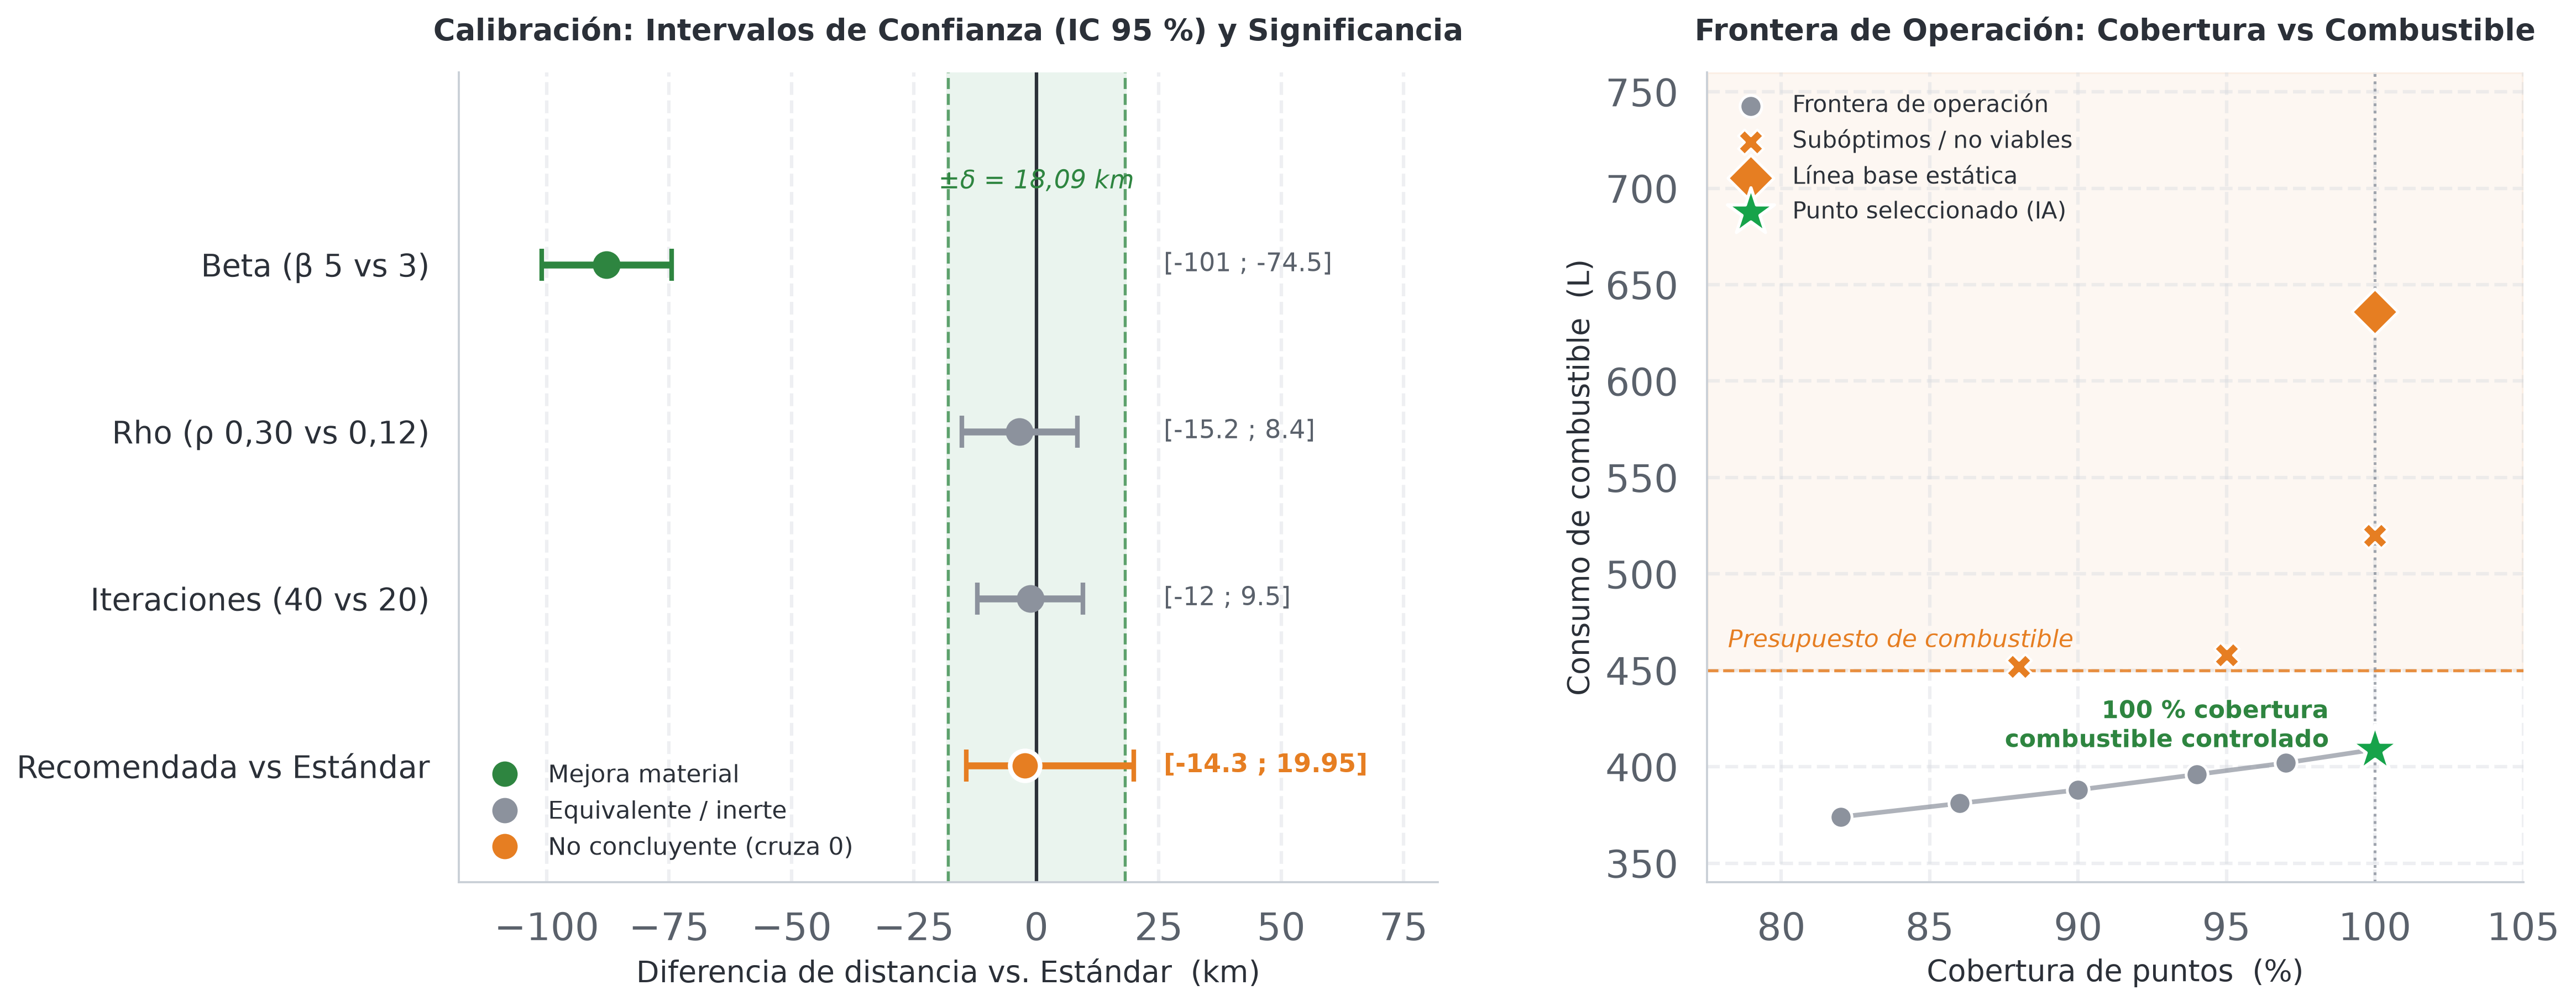

Source code (Python):
"""
calibracion_motor.py — figura ejecutiva (2 paneles) de la calibración del motor ACO.

Genera 'calibracion_motor.png' a 300 DPI (fondo blanco o transparente).
Panel 1: IC 95 % de las diferencias vs. el estándar y significancia (±δ).
Panel 2: frontera de operación cobertura de puntos vs. consumo de combustible.
"""

from __future__ import annotations

import matplotlib

matplotlib.use("Agg")

import matplotlib.pyplot as plt
import numpy as np
import seaborn as sns
from matplotlib.lines import Line2D

# --------------------------------------------------------------------------- #
# Paleta y estilo
# --------------------------------------------------------------------------- #
GREEN = "#2E8540"
GREEN2 = "#16A34A"
GRAY = "#8C929D"
ORANGE = "#E67E22"
BLUE = "#2563EB"

INK = "#2B3038"
MUTED = "#5A616B"
GRID = "#D5D9DF"
BAND = "#EAF4EE"          # banda de equivalencia (verde muy suave)

DELTA = 18.09             # umbral de mejora significativa (km)
TRANSPARENT = False       # -> True para PNG con fondo transparente

sns.set_theme(style="white", context="talk")
plt.rcParams.update(
    {
        "font.family": "sans-serif",
        "font.sans-serif": [
            "Inter", "Lato", "Roboto", "Helvetica Neue", "Arial", "DejaVu Sans",
        ],
        "axes.edgecolor": "#C9CFD6",
        "axes.linewidth": 0.9,
        "axes.labelcolor": INK,
        "axes.titleweight": "bold",
        "text.color": INK,
        "xtick.color": MUTED,
        "ytick.color": MUTED,
        "savefig.dpi": 300,
    }
)

fig, (ax1, ax2) = plt.subplots(1, 2, figsize=(15, 6.6), gridspec_kw={"width_ratios": [1.2, 1]})
fig.patch.set_facecolor("white")
fig.subplots_adjust(left=0.155, right=0.985, top=0.86, bottom=0.12, wspace=0.30)

# =========================================================================== #
# PANEL 1 — Calibración: IC 95 % y significancia
# =========================================================================== #
# (etiqueta, centro, ic_low, ic_high)
rows = [
    ("Beta (β 5 vs 3)",         -87.8, -101.0, -74.5),
    ("Rho (ρ 0,30 vs 0,12)",     -3.5,  -15.2,   8.4),
    ("Iteraciones (40 vs 20)",   -1.2,  -12.0,   9.5),
    ("Recomendada vs Estándar",  -2.4,  -14.3,  19.95),
]

n = len(rows)
ys = np.arange(n)[::-1]          # la primera fila queda arriba
CI_X = 26.0                      # columna fija para las etiquetas del IC

# Banda de equivalencia ±δ y referencia en 0
ax1.axvspan(-DELTA, DELTA, color=BAND, zorder=0)
for x in (-DELTA, DELTA):
    ax1.axvline(x, color=GREEN, ls="--", lw=1.3, alpha=0.75, zorder=1)
ax1.axvline(0, color=INK, lw=1.5, zorder=1)

for y, (label, c, lo, hi) in zip(ys, rows):
    if hi < -DELTA:                     # mejora material
        color = GREEN
    elif lo > -DELTA and hi < DELTA:    # equivalente / inerte
        color = GRAY
    else:                               # no concluyente (cruza 0)
        color = ORANGE
    is_key = label.startswith("Recomendada")

    ax1.errorbar(
        c, y, xerr=[[c - lo], [hi - c]],
        fmt="o", markersize=13 if is_key else 10,
        color=color, ecolor=color, elinewidth=3.0,
        capsize=7, capthick=2.4, zorder=4,
        markeredgecolor="white" if is_key else color, markeredgewidth=2.0,
    )
    ax1.text(
        CI_X, y, f"[{lo:g} ; {hi:g}]",
        va="center", ha="left", fontsize=11,
        color=color if is_key else MUTED,
        fontweight="bold" if is_key else "normal",
    )

ax1.set_yticks(ys)
ax1.set_yticklabels([r[0] for r in rows], fontsize=13.5, color=INK)
ax1.set_xlim(-118, 82)
ax1.set_ylim(-0.7, 4.15)
ax1.set_xlabel("Diferencia de distancia vs. Estándar  (km)", fontsize=13)
ax1.set_title("Calibración: Intervalos de Confianza (IC 95 %) y Significancia",
              fontsize=13, color=INK, pad=14)
ax1.grid(axis="x", ls="--", alpha=0.4, color=GRID)
ax1.set_axisbelow(True)
sns.despine(ax=ax1)

ax1.text(0, 3.42, "±δ = 18,09 km", ha="center", va="bottom",
         fontsize=11, color=GREEN, style="italic")

handles = [
    Line2D([0], [0], marker="o", color=GREEN, lw=0, ms=10, label="Mejora material"),
    Line2D([0], [0], marker="o", color=GRAY, lw=0, ms=10, label="Equivalente / inerte"),
    Line2D([0], [0], marker="o", color=ORANGE, lw=0, ms=10, label="No concluyente (cruza 0)"),
]
ax1.legend(handles=handles, loc="lower left", frameon=False, fontsize=10.5)

# =========================================================================== #
# PANEL 2 — Frontera de operación: cobertura vs combustible
# =========================================================================== #
FUEL_BUDGET = 450  # presupuesto de combustible (L)

# Frontera de compromisos alcanzables
cov_front = np.array([82.0, 86.0, 90.0, 94.0, 97.0, 100.0])
fuel_front = np.array([374.0, 381.0, 388.0, 396.0, 402.0, 409.0])

# Punto seleccionado (extremo de la frontera) y línea base estática
cov_sel, fuel_sel = 100.0, 409.0
cov_base, fuel_base = 100.0, 636.0

# Puntos subóptimos / no viables
cov_bad = np.array([88.0, 95.0, 100.0])
fuel_bad = np.array([452.0, 458.0, 520.0])

ax2.axhspan(FUEL_BUDGET, 760, color=ORANGE, alpha=0.06, zorder=0)
ax2.axhline(FUEL_BUDGET, color=ORANGE, ls="--", lw=1.3, alpha=0.85, zorder=1)
ax2.axvline(100, color=GRAY, ls=":", lw=1.2, alpha=0.8, zorder=1)

ax2.plot(cov_front, fuel_front, "-", color=GRAY, lw=2, alpha=0.7, zorder=2)
ax2.scatter(cov_front, fuel_front, s=90, color=GRAY, zorder=3,
            edgecolor="white", linewidth=1.2, label="Frontera de operación")
ax2.scatter(cov_bad, fuel_bad, s=120, marker="X", color=ORANGE, zorder=4,
            edgecolor="white", linewidth=1.0, label="Subóptimos / no viables")
ax2.scatter([cov_base], [fuel_base], s=200, marker="D", color=ORANGE, zorder=4,
            edgecolor="white", linewidth=1.2, label="Línea base estática")
ax2.scatter([cov_sel], [fuel_sel], s=460, marker="*", color=GREEN2, zorder=5,
            edgecolor="white", linewidth=1.4, label="Punto seleccionado (IA)")

ax2.annotate("100 % cobertura\ncombustible controlado",
             (cov_sel, fuel_sel), xytext=(-20, 10), textcoords="offset points",
             ha="right", va="center", fontsize=10.5, color=GREEN, fontweight="bold")
ax2.text(78.2, FUEL_BUDGET + 12, "Presupuesto de combustible",
         fontsize=10.5, color=ORANGE, style="italic")

ax2.set_xlim(77.5, 105)
ax2.set_ylim(340, 760)
ax2.set_xlabel("Cobertura de puntos  (%)", fontsize=13)
ax2.set_ylabel("Consumo de combustible  (L)", fontsize=13)
ax2.set_title("Frontera de Operación: Cobertura vs Combustible",
              fontsize=13, color=INK, pad=14)
ax2.grid(ls="--", alpha=0.4, color=GRID)
ax2.set_axisbelow(True)
sns.despine(ax=ax2)
ax2.legend(loc="upper left", frameon=False, fontsize=10)

fig.savefig(
    "calibracion_motor.png",
    dpi=300,
    facecolor="white",
    transparent=TRANSPARENT,
    bbox_inches="tight",
)
print("OK: calibracion_motor.png")
